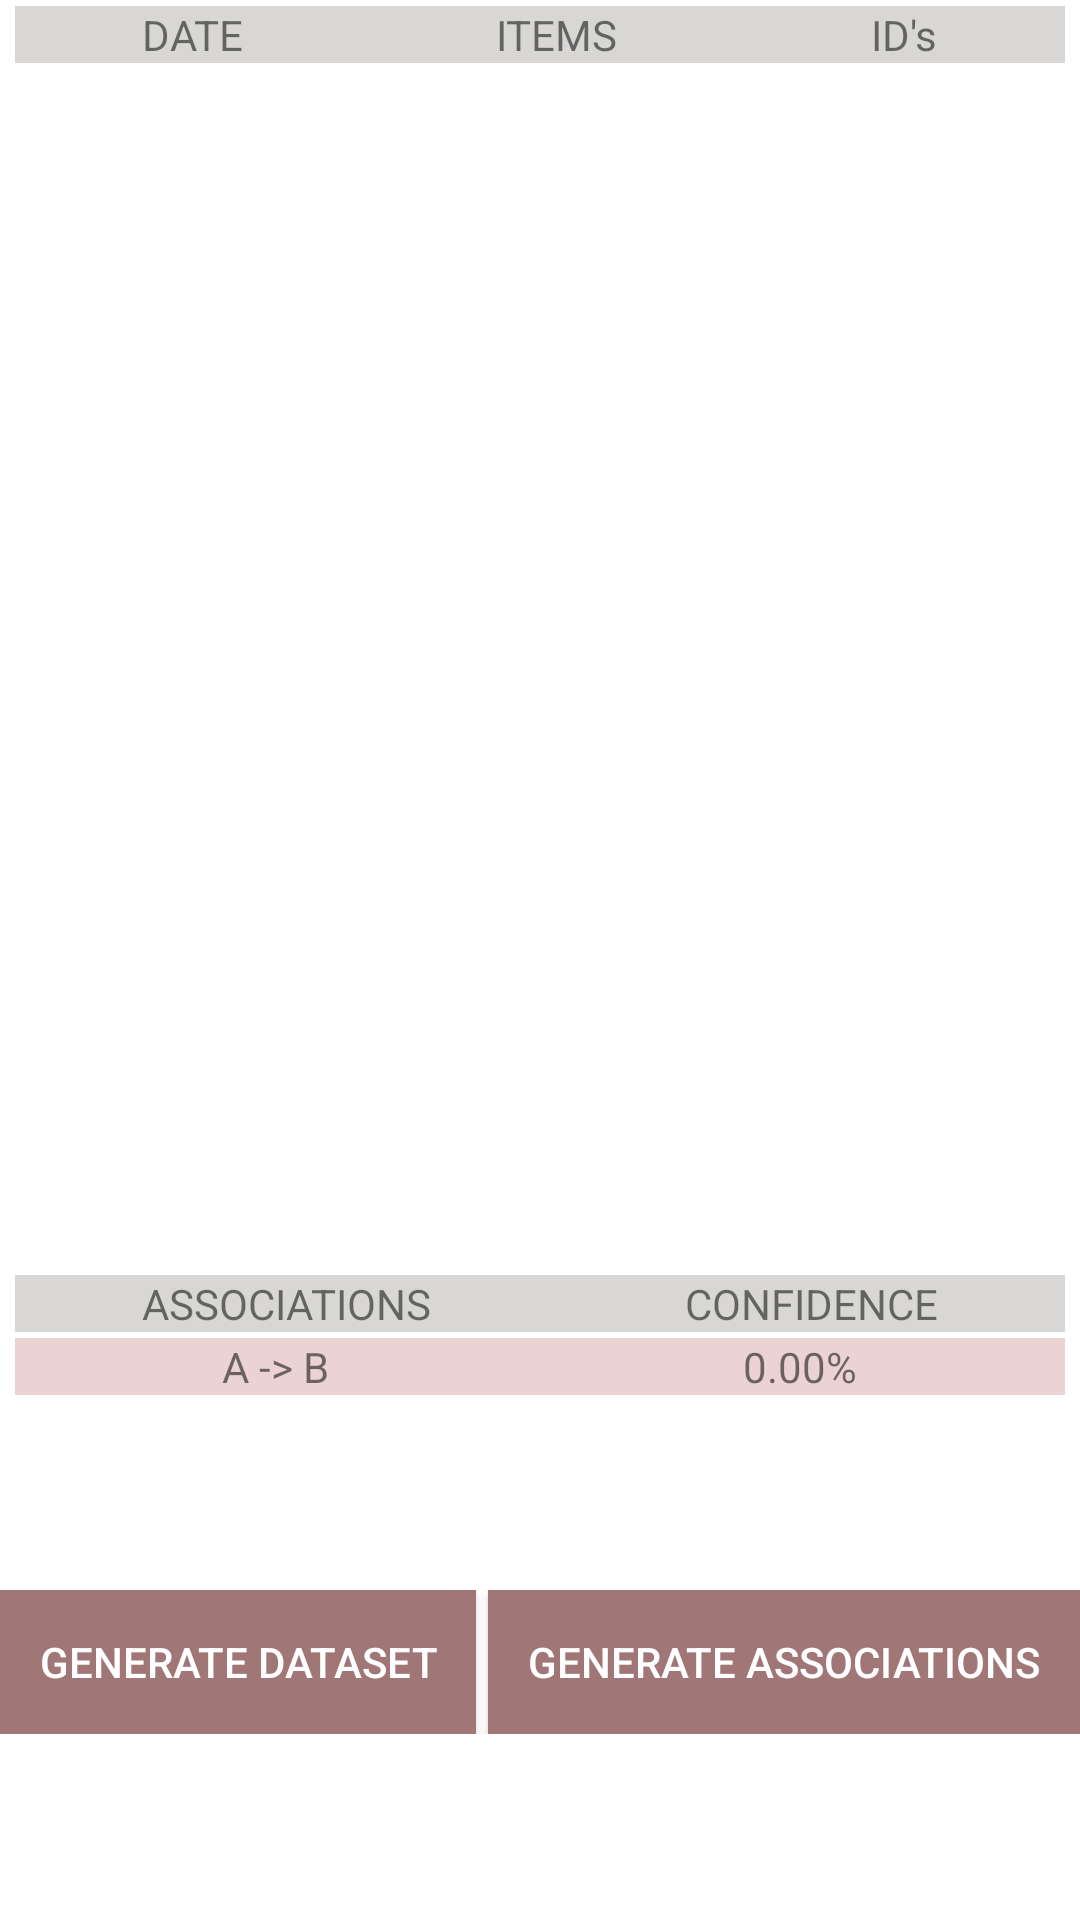

Android layout source for this screen:
<!-- AndroidManifest.xml: application theme AppTheme -->
<!-- res/layout/fragment_on_cart.xml -->
<?xml version="1.0" encoding="utf-8"?>
<RelativeLayout
    xmlns:android="http://schemas.android.com/apk/res/android"
    xmlns:app="http://schemas.android.com/apk/res-auto"
    xmlns:tools="http://schemas.android.com/tools"
    android:layout_width="match_parent"
    android:layout_height="match_parent"
    android:background="@color/white"
    tools:context=".OnCart"
    android:layout_marginBottom="8dp">

    <androidx.constraintlayout.widget.ConstraintLayout
        android:layout_width="match_parent"
        android:layout_height="match_parent"
        >
        <TableLayout
            android:id="@+id/tableTitle"
            android:layout_width="match_parent"
            android:layout_height="wrap_content"
            app:layout_constraintTop_toTopOf="parent"
            android:layout_marginEnd="5sp"
            android:layout_marginStart="5sp"
            android:background="@color/colorPrimary"
            >
            <TableRow
                android:background="@color/darkWhite"
                android:layout_width="match_parent"
                android:layout_height="wrap_content"
                android:layout_marginBottom="2sp"
                android:layout_marginTop="2sp"
                >
                <TextView
                    android:layout_width="wrap_content"
                    android:layout_height="wrap_content"
                    android:layout_weight="1"
                    android:gravity="center"
                    android:text="DATE"
                    />
                <TextView
                    android:layout_width="wrap_content"
                    android:layout_height="wrap_content"
                    android:layout_weight="1"
                    android:gravity="center"
                    android:text="ITEMS"
                    />
                <TextView
                    android:layout_width="wrap_content"
                    android:layout_height="wrap_content"
                    android:layout_weight="1"
                    android:gravity="center"
                    android:text="ID's"
                    />
            </TableRow>
        </TableLayout>
        <androidx.recyclerview.widget.RecyclerView
            android:id="@+id/OnCartRecyclerView"
            android:layout_width="match_parent"
            android:layout_height="400sp"
            android:layout_marginEnd="2sp"
            android:layout_marginStart="2sp"
            android:background="@color/white"
            app:layout_constraintEnd_toEndOf="parent"
            app:layout_constraintStart_toStartOf="parent"
            app:layout_constraintBottom_toTopOf="@+id/tableTitle_association"
            app:layout_constraintTop_toBottomOf="@+id/tableTitle" />
        <TableLayout
            android:id="@+id/tableTitle_association"
            android:layout_width="match_parent"
            android:layout_height="wrap_content"
            app:layout_constraintTop_toBottomOf="@+id/OnCartRecyclerView"
            app:layout_constraintBottom_toTopOf="@+id/scroll"
            android:layout_marginEnd="5sp"
            android:layout_marginStart="5sp"
            android:background="@color/colorPrimary"
            >
            <TableRow
                android:background="@color/darkWhite"
                android:layout_width="match_parent"
                android:layout_height="wrap_content"
                android:layout_marginBottom="2sp"
                android:layout_marginTop="2sp"
                >







                <TextView
                    android:layout_width="wrap_content"
                    android:layout_height="wrap_content"
                    android:layout_weight="1"
                    android:gravity="center"
                    android:text="ASSOCIATIONS"
                    />
                <TextView
                    android:layout_width="wrap_content"
                    android:layout_height="wrap_content"
                    android:layout_weight="1"
                    android:gravity="center"
                    android:text="CONFIDENCE"
                    />
            </TableRow>
        </TableLayout>
        <ScrollView
            android:id="@+id/scroll"
            android:layout_width="match_parent"
            android:layout_height="0sp"
            app:layout_constraintEnd_toEndOf="parent"
            app:layout_constraintStart_toStartOf="parent"
            app:layout_constraintBottom_toTopOf="@+id/tableTotal"
            app:layout_constraintTop_toBottomOf="@+id/tableTitle_association">
            <TableLayout
                android:id="@+id/associations"
                android:layout_width="match_parent"
                android:layout_height="0sp"
                android:layout_marginEnd="5sp"
                android:layout_marginStart="5sp"
                android:background="@color/colorPrimary"
                >
                <TableRow
                    android:layout_width="match_parent"
                    android:layout_height="wrap_content"
                    android:background="@color/red05"
                    >
                    
                    
                    
                    
                    
                    
                    
                    
                    <TextView
                        android:id="@+id/frequent_items"
                        android:layout_width="wrap_content"
                        android:layout_height="wrap_content"
                        android:layout_weight="1"
                        android:gravity="center"
                        android:text="A -> B"
                        />
                    <TextView
                        android:id="@+id/confidence"
                        android:layout_width="wrap_content"
                        android:layout_height="wrap_content"
                        android:layout_weight="1"
                        android:gravity="center"
                        android:text="0.00%"
                        />
                </TableRow>
            </TableLayout>

        </ScrollView>
        <LinearLayout
            android:id="@+id/linear_buttons"
            android:layout_width="match_parent"
            android:layout_height="wrap_content"
            android:orientation="horizontal"
            android:layout_marginBottom="62dp"
            app:layout_constraintBottom_toBottomOf="parent"
            >
            <Button
                android:id="@+id/generate_data_set"
                android:layout_width="wrap_content"
                android:layout_height="wrap_content"
                android:layout_weight="1"
                android:layout_marginEnd="2sp"
                android:textColor="@color/white"
                android:text="GENERATE DATASET"
                android:background="@color/red01"
                />
            <Button
                android:id="@+id/generate_association"
                android:layout_width="wrap_content"
                android:layout_height="wrap_content"
                android:layout_weight="1"
                android:layout_marginStart="2sp"
                android:textColor="@color/white"
                android:text="GENERATE ASSOCIATIONS"
                android:background="@color/red01"
                />
        </LinearLayout>
    </androidx.constraintlayout.widget.ConstraintLayout>
</RelativeLayout>
<!-- resources referenced by this layout -->
<resources>
  <color name="colorPrimary">#FFF</color>
  <color name="darkWhite">#D8D7D6</color>
  <color name="red01">#A17676</color>
  <color name="red05">#ECD3D3</color>
  <color name="white">#FFFFFFFF</color>
  <style name="AppTheme" parent="Theme.AppCompat.Light.NoActionBar">
          
          <item name="colorPrimary">@color/colorPrimary</item>
          <item name="colorPrimaryDark">@color/yellow</item>
  
          <item name="colorAccent">@color/red001</item>
      </style>
  <color name="yellow">#FFBB00</color>
  <color name="red001">#F5663F</color>
</resources>
